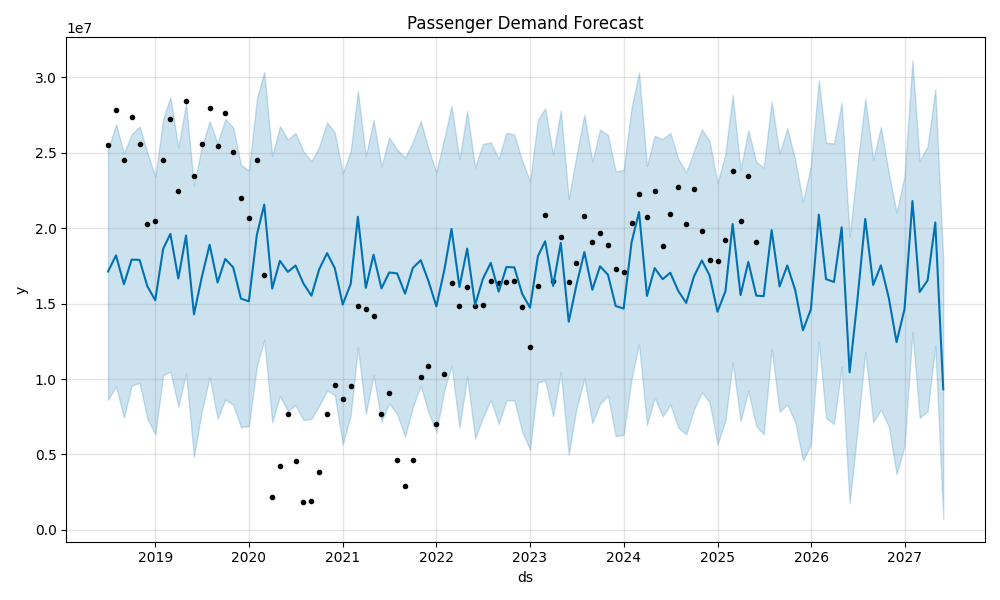

Values plotted in this chart, from the file beside it:
ds, yhat, yhat_lower, yhat_upper
2018-07-01, 17125640, 8616023, 25194429
2018-08-01, 18196044, 9516889, 26885899
2018-09-01, 16284312, 7447276, 24960482
2018-10-01, 17913293, 9560103, 26224700
2018-11-01, 17895251, 9752931, 26731860
2018-12-01, 16158337, 7386914, 25033064
2019-01-01, 15221587, 6338584, 23405797
2019-02-01, 18635403, 10255052, 27245430
2019-03-01, 19619980, 10497658, 28679253
2019-04-01, 16662978, 8161479, 25347450
2019-05-01, 19511105, 10368870, 28260727
2019-06-01, 14286291, 4842123, 22788984
2019-07-01, 16713301, 7835091, 25378893
2019-08-01, 18901315, 10122090, 27090233
2019-09-01, 16401944, 7351929, 25621598
2019-10-01, 17958601, 8644418, 27225919
2019-11-01, 17397985, 8293847, 26670550
2019-12-01, 15327372, 6807226, 24198156
2020-01-01, 15150962, 6882007, 23833437
2020-02-01, 19547907, 10836922, 28543762
2020-03-01, 21555248, 12585084, 30363791
2020-04-01, 15991926, 7120447, 24783646
2020-05-01, 17834348, 8866542, 26756735
2020-06-01, 17100371, 7885748, 25879170
2020-07-01, 17523846, 8260010, 26311652
2020-08-01, 16319570, 7277603, 25090815
2020-09-01, 15522437, 7362000, 24434784
2020-10-01, 17271060, 8233309, 25388287
2020-11-01, 18341092, 9232253, 27016163
2020-12-01, 17347188, 8940194, 26334930
2021-01-01, 14940025, 5673338, 23637436
2021-02-01, 16303039, 7599793, 25105592
2021-03-01, 20754186, 12103387, 29085375
2021-04-01, 16040655, 7667564, 24765411
2021-05-01, 18243633, 10255824, 27175160
2021-06-01, 16004214, 7176068, 24092242
2021-07-01, 17062265, 8378495, 26015634
2021-08-01, 17001763, 7679620, 25205066
2021-09-01, 15657939, 6177597, 24684374
2021-10-01, 17351409, 8127431, 25716040
2021-11-01, 17877549, 9560798, 27110086
2021-12-01, 16500075, 7792891, 25265052
2022-01-01, 14819800, 6490399, 23716790
2022-02-01, 17222401, 9245646, 25979597
2022-03-01, 19945549, 10882167, 28106284
2022-04-01, 16101272, 6775195, 24566611
2022-05-01, 18639822, 10160761, 27765225
2022-06-01, 14903185, 6048219, 24015429
2022-07-01, 16629534, 7426431, 25576034
2022-08-01, 17700488, 8614150, 25685568
2022-09-01, 15789305, 7018665, 24595653
2022-10-01, 17418857, 8590331, 26331045
2022-11-01, 17401405, 8584619, 26206338
2022-12-01, 15665060, 6533174, 24505043
2023-01-01, 14728931, 5309530, 23097883
2023-02-01, 18143366, 9782664, 27197546
2023-03-01, 19128502, 9893609, 27933008
2023-04-01, 16172120, 7524447, 24884301
2023-05-01, 19020847, 10449227, 27803683
2023-06-01, 13796653, 4991750, 21938296
... 48 more rows
